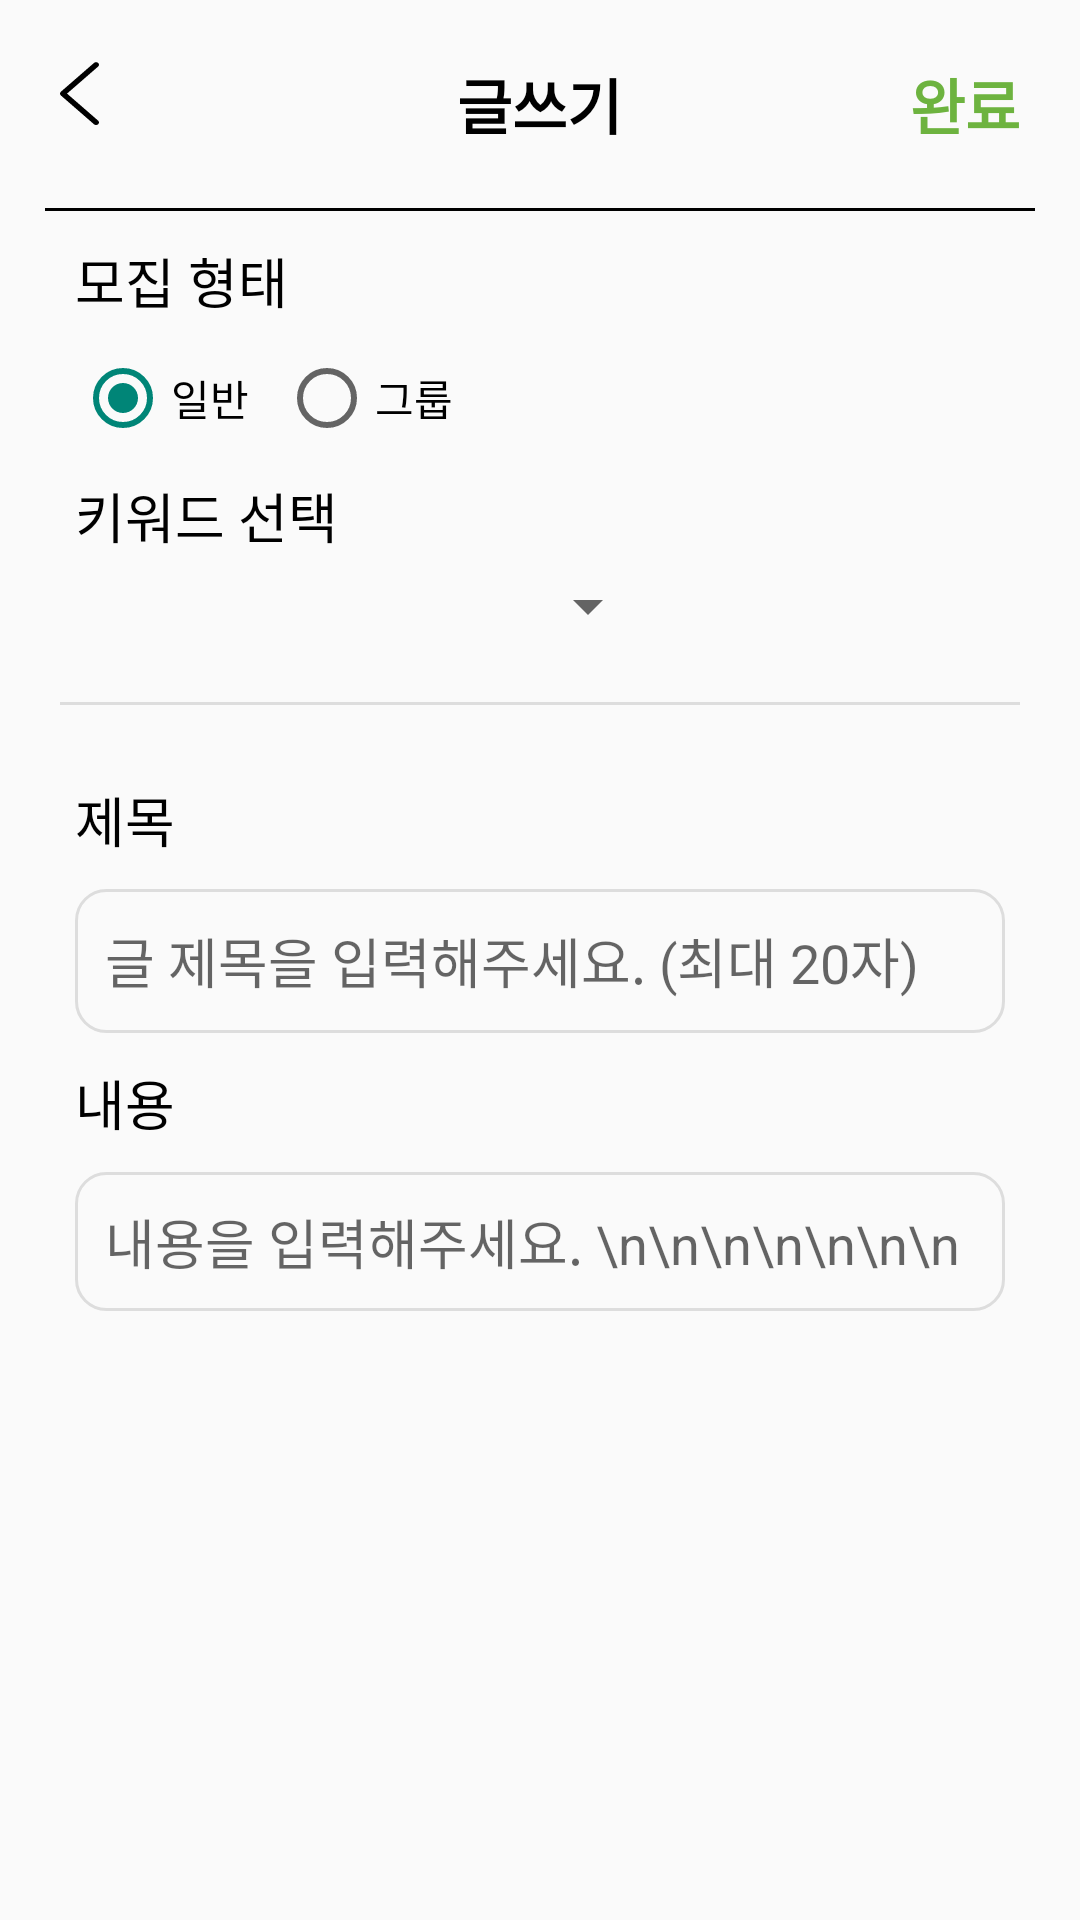

Android layout source for this screen:
<!-- AndroidManifest.xml: application theme Theme.Fine_app -->
<!-- res/layout/community_posting.xml -->
<?xml version="1.0" encoding="utf-8"?>
<androidx.constraintlayout.widget.ConstraintLayout xmlns:android="http://schemas.android.com/apk/res/android"
    xmlns:app="http://schemas.android.com/apk/res-auto"
    xmlns:tools="http://schemas.android.com/tools"
    android:layout_width="match_parent"
    android:layout_height="match_parent"
    android:orientation="vertical"
    app:layout_constraintEnd_toEndOf="parent">

    <RelativeLayout
        android:id="@+id/relativeLayout"
        android:layout_width="match_parent"
        android:layout_height="wrap_content"
        android:layout_margin="20sp"
        app:layout_constraintBottom_toTopOf="@+id/view12"
        app:layout_constraintEnd_toEndOf="parent"
        app:layout_constraintStart_toStartOf="parent"
        app:layout_constraintTop_toTopOf="parent">

        <ImageButton
            android:id="@+id/back_Button"
            android:layout_width="wrap_content"
            android:layout_height="wrap_content"
            android:layout_centerHorizontal="false"
            android:background="#00FFFFFF"
            app:srcCompat="@drawable/ic_before"
            tools:ignore="SpeakableTextPresentCheck,TouchTargetSizeCheck" />

        <TextView
            android:id="@+id/textView6"
            android:layout_width="wrap_content"
            android:layout_height="wrap_content"
            android:layout_centerInParent="true"
            android:text="글쓰기"
            android:textAlignment="center"
            android:textColor="#000000"
            android:textSize="20sp"
            android:textStyle="bold" />

        <Button
            android:id="@+id/fin_Button"
            android:layout_width="wrap_content"
            android:layout_height="wrap_content"
            android:layout_alignParentEnd="true"
            android:background="#00000000"
            android:minWidth="0dp"
            android:minHeight="0dp"
            android:text="완료"
            android:textColor="#6DB33F"
            android:textSize="20sp"
            android:textStyle="bold"
            tools:ignore="TouchTargetSizeCheck,TextContrastCheck" />

    </RelativeLayout>

    <View
        android:id="@+id/view12"
        android:layout_width="match_parent"
        android:layout_height="1dp"
        android:layout_gravity="center"
        android:layout_marginStart="15dp"
        android:layout_marginEnd="15dp"
        android:background="#000000"
        app:layout_constraintBottom_toTopOf="@+id/scrollView3"
        app:layout_constraintEnd_toEndOf="parent"
        app:layout_constraintStart_toStartOf="parent"
        app:layout_constraintTop_toBottomOf="@+id/relativeLayout" />

    <ScrollView
        android:id="@+id/scrollView3"
        android:layout_width="match_parent"
        android:layout_height="0dp"
        android:layout_marginStart="20dp"
        android:layout_marginTop="5dp"
        android:layout_marginEnd="20dp"
        android:layout_marginBottom="5dp"
        app:layout_constraintBottom_toBottomOf="parent"
        app:layout_constraintEnd_toEndOf="parent"
        app:layout_constraintStart_toStartOf="parent"
        app:layout_constraintTop_toBottomOf="@+id/view12">

        <LinearLayout
            android:id="@+id/linearLayout2"
            android:layout_width="match_parent"
            android:layout_height="match_parent"
            android:orientation="vertical">

            <LinearLayout
                android:layout_width="match_parent"
                android:layout_height="wrap_content"
                android:orientation="horizontal">

                <TextView
                    android:id="@+id/textView"
                    android:layout_width="wrap_content"
                    android:layout_height="wrap_content"
                    android:layout_margin="5dp"
                    android:text="모집 형태"
                    android:textColor="#000000"
                    android:textSize="18sp" />
            </LinearLayout>

            <LinearLayout
                android:layout_width="match_parent"
                android:layout_height="wrap_content"
                android:orientation="horizontal">

                <RadioGroup
                    android:id="@+id/groupCheck"
                    android:layout_width="wrap_content"
                    android:layout_height="wrap_content"
                    android:orientation="horizontal">

                    <RadioButton
                        android:id="@+id/radioButton_normal"
                        android:layout_width="wrap_content"
                        android:layout_height="wrap_content"
                        android:layout_margin="5sp"
                        android:checked="true"
                        android:text="일반" />

                    <RadioButton
                        android:id="@+id/radioButton_group"
                        android:layout_width="wrap_content"
                        android:layout_height="wrap_content"
                        android:layout_margin="5sp"
                        android:text="그룹" />
                </RadioGroup>

                <Spinner
                    android:id="@+id/spinner"
                    android:layout_width="130sp"
                    android:layout_height="match_parent"
                    android:layout_centerHorizontal="true"
                    android:layout_marginLeft="10dp"
                    android:visibility="invisible"
                    tools:ignore="TouchTargetSizeCheck,SpeakableTextPresentCheck" />
            </LinearLayout>

            <TextView
                android:id="@+id/textView43"
                android:layout_width="wrap_content"
                android:layout_height="wrap_content"
                android:layout_margin="5dp"
                android:text="키워드 선택"
                android:textColor="#000000"
                android:textSize="18sp" />

            <Spinner
                android:id="@+id/spinner2"
                android:layout_width="200sp"
                android:layout_height="match_parent" />

            <View
                android:layout_width="match_parent"
                android:layout_height="1dp"
                android:layout_gravity="center"
                android:layout_marginTop="20dp"
                android:layout_marginBottom="20dp"
                android:background="#DDDDDD" />

            <TextView
                android:id="@+id/textView2"
                android:layout_width="wrap_content"
                android:layout_height="wrap_content"
                android:layout_margin="5dp"
                android:text="제목"
                android:textColor="#000000"
                android:textSize="18sp" />

            <EditText
                android:id="@+id/inputTitle"
                android:layout_width="match_parent"
                android:layout_height="wrap_content"
                android:layout_margin="5dp"
                android:background="@drawable/edittext_posting"
                android:ems="10"
                android:hint="글 제목을 입력해주세요. (최대 20자)"
                android:inputType="textPersonName"
                android:maxLength="20"
                android:minHeight="48dp"
                android:padding="10dp"
                tools:ignore="TextContrastCheck,TextContrastCheck" />

            <TextView
                android:id="@+id/textView3"
                android:layout_width="wrap_content"
                android:layout_height="wrap_content"
                android:layout_margin="5dp"
                android:layout_marginTop="10dp"
                android:text="내용"
                android:textColor="#000000"
                android:textSize="18sp" />

            <EditText
                android:id="@+id/inputContents"
                android:layout_width="match_parent"
                android:layout_height="wrap_content"
                android:layout_margin="5dp"
                android:background="@drawable/edittext_posting"
                android:ems="10"
                android:gravity="start"
                android:hint="내용을 입력해주세요. \n\n\n\n\n\n\n"
                android:inputType="textMultiLine"
                android:padding="10dp"
                android:windowSoftInputMode="adjustResize" />
        </LinearLayout>
    </ScrollView>


</androidx.constraintlayout.widget.ConstraintLayout>
<!-- resources referenced by this layout -->
<resources>
  <!-- drawable edittext_posting (drawable) -->
  <?xml version="1.0" encoding="utf-8"?>
  <selector xmlns:android="http://schemas.android.com/apk/res/android">
      <item>
          <shape android:shape="rectangle">
  
              <corners android:radius="15dp"/>
              <stroke
                  android:width="1dp"
                  android:color="#DDDDDD" />
              <corners
                  android:radius="10dp"/>
          </shape>
  
      </item>
  </selector>
  <!-- drawable ic_before (drawable) -->
  <vector xmlns:android="http://schemas.android.com/apk/res/android"
      android:width="13dp"
      android:height="22dp"
      android:viewportWidth="13"
      android:viewportHeight="22">
    <path
        android:pathData="M11.324,0.987L0.302,10.569C0.108,10.737 0,10.963 0,11.198C0,11.433 0.108,11.658 0.302,11.827L11.324,21.412C11.414,21.49 11.522,21.553 11.641,21.595C11.76,21.638 11.888,21.66 12.017,21.66C12.146,21.66 12.274,21.638 12.394,21.595C12.513,21.553 12.62,21.49 12.711,21.412C12.896,21.251 13,21.035 13,20.81C13,20.585 12.896,20.369 12.711,20.208L2.346,11.198L12.711,2.189C12.896,2.028 12.999,1.813 12.999,1.588C12.999,1.364 12.896,1.148 12.711,0.987C12.62,0.909 12.513,0.846 12.394,0.804C12.274,0.761 12.146,0.739 12.017,0.739C11.888,0.739 11.76,0.761 11.641,0.804C11.522,0.846 11.414,0.909 11.324,0.987Z"
        android:fillColor="#000000"/>
  </vector>
  <style name="Theme.Fine_app" parent="Theme.AppCompat.Light.NoActionBar">
          
          <item name="colorPrimary">@color/purple_500</item>
          <item name="colorPrimaryVariant">@color/purple_700</item>
          <item name="colorOnPrimary">@color/white</item>
          
          <item name="colorSecondary">@color/teal_200</item>
          <item name="colorSecondaryVariant">@color/teal_700</item>
          <item name="colorOnSecondary">@color/black</item>
          
  
  
  
          
      </style>
  <!-- not gathered from this repository: default colours our renderer supplied (Android Studio template values) -->
  <color name="purple_500">#FF6200EE</color>
  <color name="purple_700">#FF3700B3</color>
  <color name="teal_200">#FF03DAC5</color>
  <color name="teal_700">#FF018786</color>
  <color name="black">#FF000000</color>
  <color name="white">#FFFFFFFF</color>
</resources>
